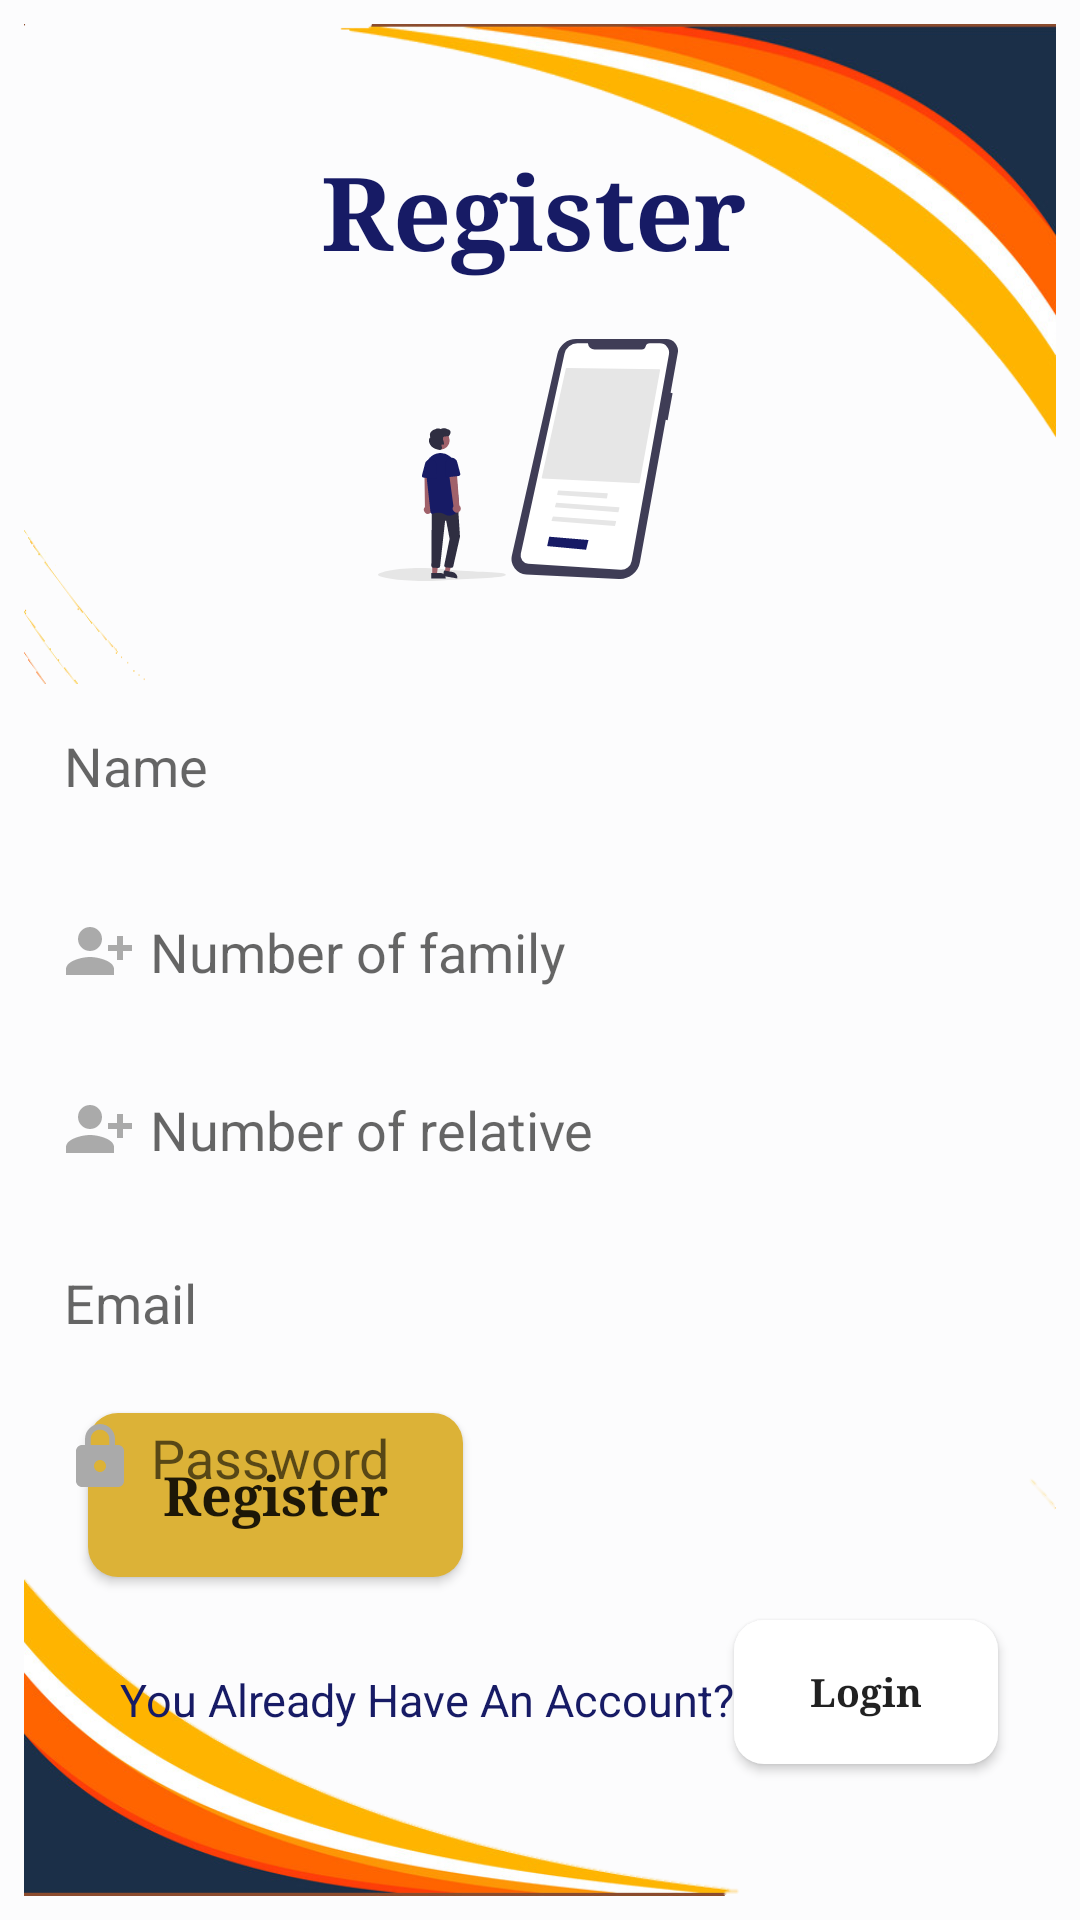

This screen was rendered from an Android layout file. Write that file and the resources it references.
<!-- AndroidManifest.xml: application theme Theme.Form -->
<!-- res/layout/activity_main.xml -->
<?xml version="1.0" encoding="utf-8"?>
<androidx.constraintlayout.widget.ConstraintLayout xmlns:android="http://schemas.android.com/apk/res/android"
    xmlns:app="http://schemas.android.com/apk/res-auto"
    xmlns:tools="http://schemas.android.com/tools"
    android:layout_width="match_parent"
    android:layout_height="match_parent"
    android:padding="8dp"
    tools:context=".MainActivity">


    <View
        android:id="@+id/view2"
        android:layout_width="0dp"
        android:layout_height="220dp"
        android:background="@drawable/up"
        app:layout_constraintEnd_toEndOf="parent"
        app:layout_constraintStart_toStartOf="parent"
        app:layout_constraintTop_toTopOf="parent"
        tools:ignore="MissingConstraints" />

    <ImageView
        android:id="@+id/imageView2"
        android:layout_width="wrap_content"
        android:layout_height="120dp"
        android:layout_marginTop="16dp"
        android:contentDescription="@string/todo"

        app:layout_constraintBottom_toBottomOf="@+id/view2"
        app:layout_constraintEnd_toEndOf="parent"
        app:layout_constraintHorizontal_bias="0.484"
        app:layout_constraintStart_toStartOf="@+id/view2"
        app:layout_constraintTop_toTopOf="parent"
        app:layout_constraintVertical_bias="0.826"
        app:srcCompat="@drawable/ic_undraw_register_logo_re_gxtj"
        tools:ignore="ImageContrastCheck" />

    <TextView
        android:id="@+id/textViewRegister"
        android:layout_width="150dp"
        android:layout_height="wrap_content"
        android:fontFamily="serif"
        android:text="@string/registeration"
        android:textColor="#171B65"
        android:textSize="34sp"
        android:textStyle="bold"
        app:layout_constraintBottom_toTopOf="@+id/imageView2"
        app:layout_constraintEnd_toEndOf="@+id/imageView2"
        app:layout_constraintHorizontal_bias="0.38"
        app:layout_constraintStart_toStartOf="@+id/imageView2"
        tools:ignore="MissingConstraints" />


    <View
        android:id="@+id/downview"
        android:layout_width="0dp"
        android:layout_height="140dp"
        android:background="@drawable/down"
        app:layout_constraintBottom_toBottomOf="parent"
        app:layout_constraintEnd_toEndOf="parent"
        app:layout_constraintHorizontal_bias="0.0"
        app:layout_constraintStart_toStartOf="parent" />

    <EditText

        android:id="@+id/editTextTextPersonName"
        android:layout_width="350dp"
        android:layout_height="wrap_content"
        android:autofillHints=""
        android:textColor="#171B65"
        android:background="@drawable/custom_input"
        android:backgroundTintMode="src_in"
        android:drawableStart="@drawable/custom_person"
        android:drawablePadding="5dp"
        android:padding="15dp"
        android:elevation="5dp"
        android:ems="10"
        android:hint="@string/name"
        android:inputType="textPersonName"
        android:minHeight="48dp"
        app:layout_constraintBottom_toTopOf="@+id/downview"
        app:layout_constraintEnd_toEndOf="parent"
        app:layout_constraintHorizontal_bias="0.372"
        app:layout_constraintStart_toStartOf="parent"
        app:layout_constraintTop_toBottomOf="@+id/view2"
        app:layout_constraintVertical_bias="0.0"
        tools:ignore="MissingConstraints" />

    <EditText
        android:id="@+id/Numberid_Family"
        android:layout_width="350dp"
        android:layout_height="wrap_content"
        android:autofillHints=""
        android:textColor="#171B65"

        android:background="@drawable/custom_input"
        android:backgroundTintMode="src_in"
        android:drawableStart="@drawable/custom_person_add"
        android:drawablePadding="5dp"
        android:padding="15dp"
        android:elevation="5dp"
        android:ems="10"
        android:hint="Number of family"
        android:inputType="number"
        android:minHeight="48dp"
        app:layout_constraintBottom_toTopOf="@+id/downview"
        app:layout_constraintEnd_toEndOf="parent"
        app:layout_constraintHorizontal_bias="0.418"
        app:layout_constraintStart_toStartOf="parent"
        app:layout_constraintTop_toBottomOf="@+id/editTextTextPersonName"
        app:layout_constraintVertical_bias="0.049" />


    <EditText
        android:id="@+id/Numberid_Relative"
        android:layout_width="350dp"
        android:textColor="#171B65"

        android:layout_height="wrap_content"
        android:background="@drawable/custom_input"
        android:backgroundTintMode="src_in"
        android:drawableStart="@drawable/custom_person_add"
        android:drawablePadding="5dp"
        android:padding="15dp"
        android:elevation="5dp"
        android:ems="10"
        android:hint="Number of relative"
        android:inputType="number"
        android:minHeight="48dp"
        app:layout_constraintBottom_toTopOf="@+id/downview"
        app:layout_constraintEnd_toEndOf="parent"
        app:layout_constraintHorizontal_bias="0.418"
        app:layout_constraintStart_toStartOf="parent"
        app:layout_constraintTop_toBottomOf="@+id/Numberid_Family"
        app:layout_constraintVertical_bias="0.053" />

    <EditText
        android:id="@+id/Emailid"
        android:layout_width="350dp"
        android:layout_height="wrap_content"
        android:autofillHints=""
        android:background="@drawable/custom_input"
        android:backgroundTintMode="src_in"
        android:drawableStart="@drawable/custom_email"
        android:drawablePadding="5dp"
        android:padding="15dp"
        android:elevation="5dp"
        android:textColor="#171B65"

        android:ems="10"
        android:hint="Email"
        android:inputType="textEmailAddress"

        android:minHeight="48dp"
        app:layout_constraintBottom_toTopOf="@+id/downview"
        app:layout_constraintEnd_toEndOf="parent"
        app:layout_constraintHorizontal_bias="0.372"
        app:layout_constraintStart_toStartOf="parent"
        app:layout_constraintTop_toBottomOf="@+id/Numberid_Relative"
        app:layout_constraintVertical_bias="0.094" />

    <EditText
        android:id="@+id/Passwordid"
        android:layout_width="350dp"
        android:layout_height="wrap_content"
        android:background="@drawable/custom_input"
        android:backgroundTintMode="src_in"
        android:drawableStart="@drawable/custom_lock"
        android:drawablePadding="5dp"
        android:padding="15dp"
        android:elevation="5dp"
        android:ems="10"
        android:textColor="#171B65"
        android:hapticFeedbackEnabled="false"
        android:hint="Password"
        android:inputType="textPassword"
        android:minHeight="48dp"
        app:layout_constraintBottom_toTopOf="@+id/downview"
        app:layout_constraintEnd_toEndOf="parent"
        app:layout_constraintHorizontal_bias="0.372"
        app:layout_constraintStart_toStartOf="parent"
        app:layout_constraintTop_toBottomOf="@+id/Emailid"
        app:layout_constraintVertical_bias="0.113" />

    <Button
        android:id="@+id/bu_Registerid"
        android:layout_width="wrap_content"
        android:layout_height="wrap_content"
        android:background="@drawable/custom_button"
        android:fontFamily="serif"
        android:paddingStart="25dp"
        android:paddingTop="15dp"
        android:paddingEnd="25dp"
        android:paddingBottom="15dp"
        android:text="@string/registeration"
        android:backgroundTint="#DCB237"
        android:textAllCaps="false"
        android:textSize="18sp"
        android:textStyle="bold"
        app:layout_constraintBottom_toBottomOf="parent"
        app:layout_constraintEnd_toEndOf="parent"
        app:layout_constraintHorizontal_bias="0.097"
        app:layout_constraintStart_toStartOf="parent"
        app:layout_constraintTop_toTopOf="parent"
        app:layout_constraintVertical_bias="0.813" />

    <Button
        android:id="@+id/bu_loginid"
        android:layout_width="wrap_content"
        android:layout_height="wrap_content"
        android:background="@drawable/custom_button"
        android:fontFamily="serif"
        android:paddingStart="25dp"
        android:paddingTop="15dp"
        android:paddingEnd="25dp"
        android:paddingBottom="15dp"
        android:text="@string/login"
        android:textAllCaps="false"
        android:textSize="13sp"
        android:textStyle="bold"
        app:layout_constraintBottom_toBottomOf="parent"
        app:layout_constraintEnd_toEndOf="@+id/downview"
        app:layout_constraintHorizontal_bias="0.924"
        app:layout_constraintStart_toStartOf="parent"
        app:layout_constraintTop_toBottomOf="@+id/bu_Registerid"
        app:layout_constraintVertical_bias="0.243" />


    <TextView
        android:id="@+id/textView2"
        android:layout_width="wrap_content"
        android:layout_height="wrap_content"
        android:text="@string/you_already_have_an_account"
        android:textColor="#171B65"
        android:textSize="15sp"
        app:layout_constraintBottom_toBottomOf="@+id/bu_loginid"
        app:layout_constraintEnd_toStartOf="@+id/bu_loginid"
        app:layout_constraintHorizontal_bias="1.0"
        app:layout_constraintStart_toStartOf="parent"
        app:layout_constraintTop_toTopOf="@+id/bu_loginid"
        app:layout_constraintVertical_bias="0.593"
        tools:ignore="MissingConstraints" />


    <View
        android:id="@+id/view"
        android:layout_width="wrap_content"
        android:layout_height="140dp"
        android:layout_marginStart="8dp"
        app:layout_constraintBottom_toBottomOf="parent"
        app:layout_constraintStart_toStartOf="parent"
        app:layout_constraintTop_toBottomOf="@+id/view2"
        app:layout_constraintVertical_bias="0.969" />

    <ProgressBar
        android:id="@+id/progressBar"
        style="?android:attr/progressBarStyle"
        android:layout_width="wrap_content"
        android:layout_height="wrap_content"
        android:visibility="invisible"
        android:indeterminateTint="@color/black"
        app:layout_constraintBottom_toBottomOf="parent"
        app:layout_constraintEnd_toEndOf="@+id/view"
        app:layout_constraintHorizontal_bias="0.498"
        app:layout_constraintStart_toStartOf="@+id/downview"
        app:layout_constraintTop_toTopOf="@+id/downview"
        app:layout_constraintVertical_bias="0.789" />




</androidx.constraintlayout.widget.ConstraintLayout>
<!-- resources referenced by this layout -->
<resources>
  <color name="black">#0F0F0E</color>
  <!-- drawable custom_email (drawable) -->
  <?xml version="1.0" encoding="utf-8"?>
  <selector xmlns:android="http://schemas.android.com/apk/res/android">
  
      <item android:state_focused="true" android:drawable="@drawable/ic_baseline_email"/>
      <item android:state_focused="false"
          android:drawable="@drawable/ic_baseline_email_24"/>
  
  </selector>
  <!-- drawable custom_lock (drawable) -->
  <?xml version="1.0" encoding="utf-8"?>
  <selector xmlns:android="http://schemas.android.com/apk/res/android">
  
      <item android:state_focused="true"
          android:drawable="@drawable/ic_baseline_lock"/>
      <item android:state_focused="false"
          android:drawable="@drawable/ic_baseline_lock_24"/>
  
  </selector>
  <!-- drawable custom_person (drawable) -->
  <?xml version="1.0" encoding="utf-8"?>
  <selector xmlns:android="http://schemas.android.com/apk/res/android">
  
      <item android:state_focused="true"
          android:drawable="@drawable/ic_baseline_person"/>
      <item android:state_focused="false"
          android:drawable="@drawable/ic_baseline_person_24"/>
  
  </selector>
  <!-- drawable custom_person_add (drawable) -->
  <?xml version="1.0" encoding="utf-8"?>
  <selector xmlns:android="http://schemas.android.com/apk/res/android">
  
      <item android:state_focused="true" android:drawable="@drawable/ic_baseline_person_add"/>
      <item android:state_focused="false"
          android:drawable="@drawable/ic_baseline_person_add_24"/>
  
  </selector>
  <string name="login">Login</string>
  <string name="name">Name</string>
  <string name="registeration" translatable="false">Register</string>
  <string name="todo" translatable="false">TODO</string>
  <string name="you_already_have_an_account">You Already Have An Account?</string>
  <!-- drawable ic_baseline_email (drawable-v24) -->
  <vector xmlns:android="http://schemas.android.com/apk/res/android"
      android:width="24dp"
      android:height="24dp"
      android:viewportWidth="24"
      android:viewportHeight="24"
      >
    <path
        android:fillColor="#171B65"
        android:pathData="M20,4L4,4c-1.1,0 -1.99,0.9 -1.99,2L2,18c0,1.1 0.9,2 2,2h16c1.1,0 2,-0.9 2,-2L22,6c0,-1.1 -0.9,-2 -2,-2zM20,8l-8,5 -8,-5L4,6l8,5 8,-5v2z"/>
  </vector>
  <!-- drawable ic_baseline_person (drawable) -->
  <vector xmlns:android="http://schemas.android.com/apk/res/android"
      android:width="24dp"
      android:height="24dp"
      android:viewportWidth="24"
      android:viewportHeight="24"
     >
    <path
        android:fillColor="#171B65"
        android:pathData="M12,12c2.21,0 4,-1.79 4,-4s-1.79,-4 -4,-4 -4,1.79 -4,4 1.79,4 4,4zM12,14c-2.67,0 -8,1.34 -8,4v2h16v-2c0,-2.66 -5.33,-4 -8,-4z"/>
  </vector>
  <!-- drawable ic_baseline_person_add (drawable) -->
  <vector xmlns:android="http://schemas.android.com/apk/res/android"
      android:width="24dp"
      android:height="24dp"
      android:viewportWidth="24"
      android:viewportHeight="24"
    >
    <path
        android:fillColor="#171B65"
        android:pathData="M13,8c0,-2.21 -1.79,-4 -4,-4S5,5.79 5,8s1.79,4 4,4S13,10.21 13,8zM15,10v2h3v3h2v-3h3v-2h-3V7h-2v3H15zM1,18v2h16v-2c0,-2.66 -5.33,-4 -8,-4S1,15.34 1,18z"/>
  </vector>
  <!-- drawable ic_baseline_person_add_24 (drawable) -->
  <vector xmlns:android="http://schemas.android.com/apk/res/android"
      android:width="24dp"
      android:height="24dp"
      android:viewportWidth="24"
      android:viewportHeight="24">
    <path
        android:fillColor="@android:color/darker_gray"
        android:pathData="M13,8c0,-2.21 -1.79,-4 -4,-4S5,5.79 5,8s1.79,4 4,4S13,10.21 13,8zM15,10v2h3v3h2v-3h3v-2h-3V7h-2v3H15zM1,18v2h16v-2c0,-2.66 -5.33,-4 -8,-4S1,15.34 1,18z"/>
  </vector>
  <color name="colorPrimary">#E0E5ECF4</color>
  <color name="colorPrimaryDark">#FCFCFD</color>
  <color name="colorAccent">#050505</color>
  <color name="teal_700">#FF018786</color>
  <color name="white">#FFFFFFFF</color>
</resources>
